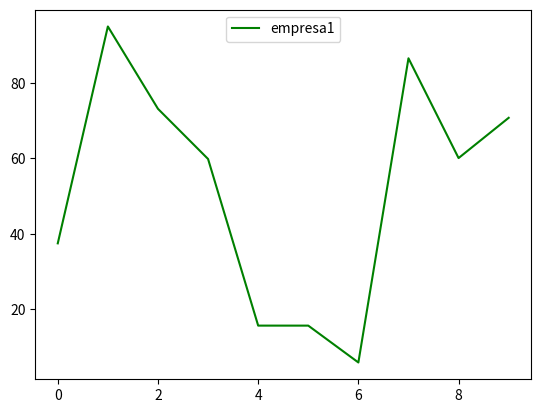
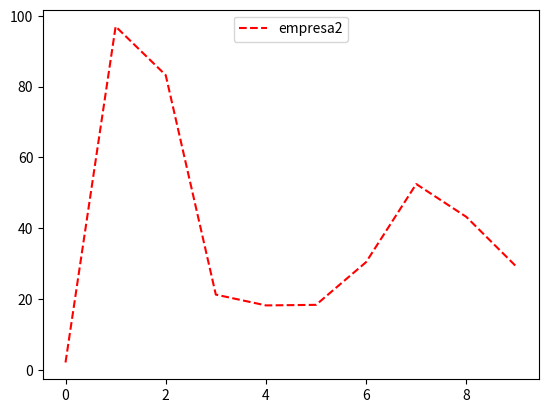

Python code for these plots, in order:
import numpy as np
import matplotlib.pyplot as plt

np.random.seed(42)
empresa_a = np.random.random(10) * 100
empresa_b = np.random.random(10) * 100

plt.figure(1)
plt.plot(empresa_a, label='empresa1', c='green')
plt.legend(loc='upper center')

plt.figure(2)
plt.plot(empresa_b, 'r--', label='empresa2')
plt.legend(loc='upper center')

plt.show()